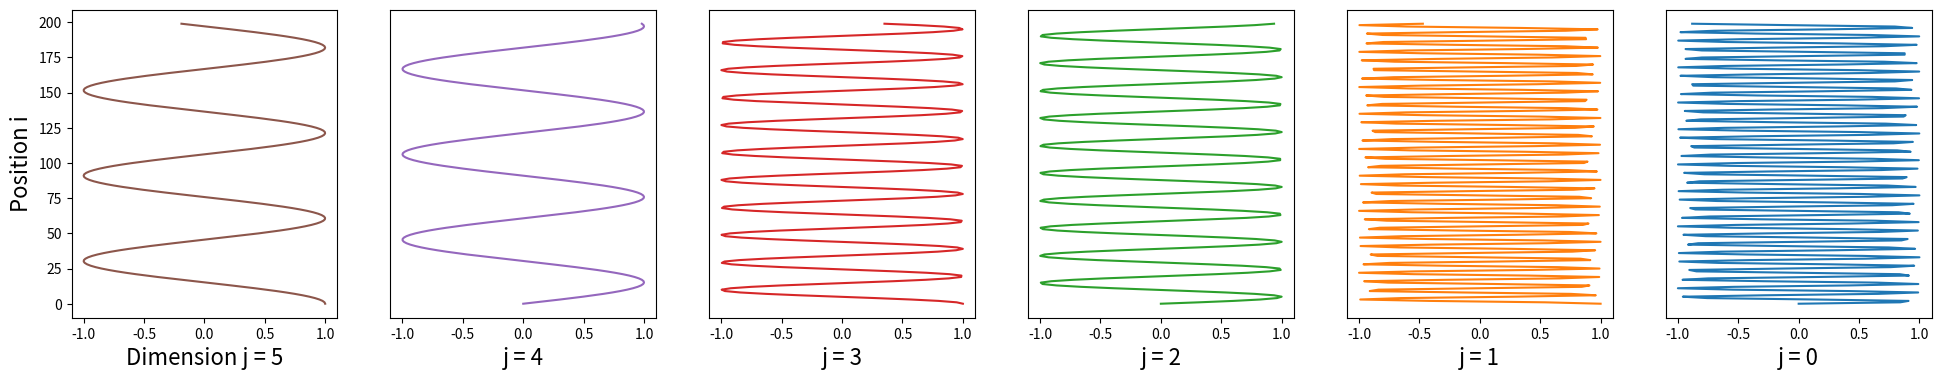
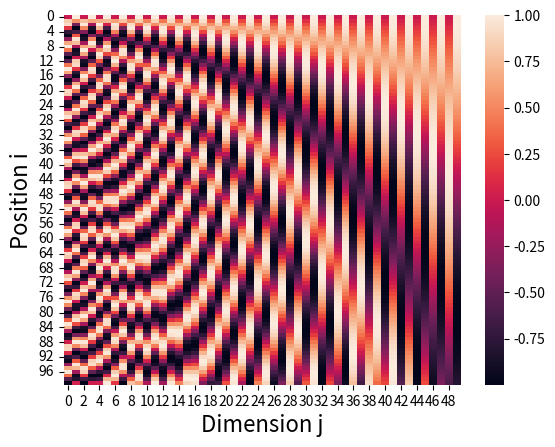

Python code for these plots, in order:
# Copyright 2024 Google LLC
#
# Licensed under the Apache License, Version 2.0 (the "License");
# you may not use this file except in compliance with the License.
# You may obtain a copy of the License at
#
#     https://www.apache.org/licenses/LICENSE-2.0
#
# Unless required by applicable law or agreed to in writing, software
# distributed under the License is distributed on an "AS IS" BASIS,
# WITHOUT WARRANTIES OR CONDITIONS OF ANY KIND, either express or implied.
# See the License for the specific language governing permissions and
# limitations under the License.

import numpy as np
import matplotlib.pyplot as plt
import seaborn as sns


def r(i, j, D, N):
  if j % 2 == 0:
    denom = N ** (j / D)
    return np.sin(i / denom)
  else:
    denom = N ** ((j-1) / D)
    return np.cos(i / denom)


def positional_encoding_matrix(L, D, N):
  P = np.zeros((L, D))
  for i in range(L):
    for j in range(D):
      P[i, j] = r(i, j, D, N)
  return P


def plot_wave(ax, j, L, D, N, yticks=False):
  i = np.arange(0, L, 1)
  values = r(i, j, D, N)
  ax.plot(values, i, c="C%d" % j)
  ax.set_xlabel("j = %d" % j, size=16)
  if not yticks:
    ax.set_yticks([])


def plot_waves(L, D, N):
  fig, axes = plt.subplots(1, 6, figsize=(4 * 6,4))
  plot_wave(axes[5], j=0, L=L, D=D, N=N)
  plot_wave(axes[4], j=1, L=L, D=D, N=N)
  plot_wave(axes[3], j=2, L=L, D=D, N=N)
  plot_wave(axes[2], j=3, L=L, D=D, N=N)
  plot_wave(axes[1], j=4, L=L, D=D, N=N)
  plot_wave(axes[0], j=5, L=L, D=D, N=N, yticks=True)
  axes[0].set_ylabel(r"Position i", size=16)
  axes[0].set_xlabel(r"Dimension j = 5", size=16)


def plot_heatmap(L, D, N):
  plt.figure()
  P = positional_encoding_matrix(L, D, N)
  sns.heatmap(P)
  plt.ylabel("Position i", size=16)
  plt.xlabel("Dimension j", size=16)


plot_waves(L=200, D=6, N=30)

plot_heatmap(L=100, D=50, N=30)

plt.show()
